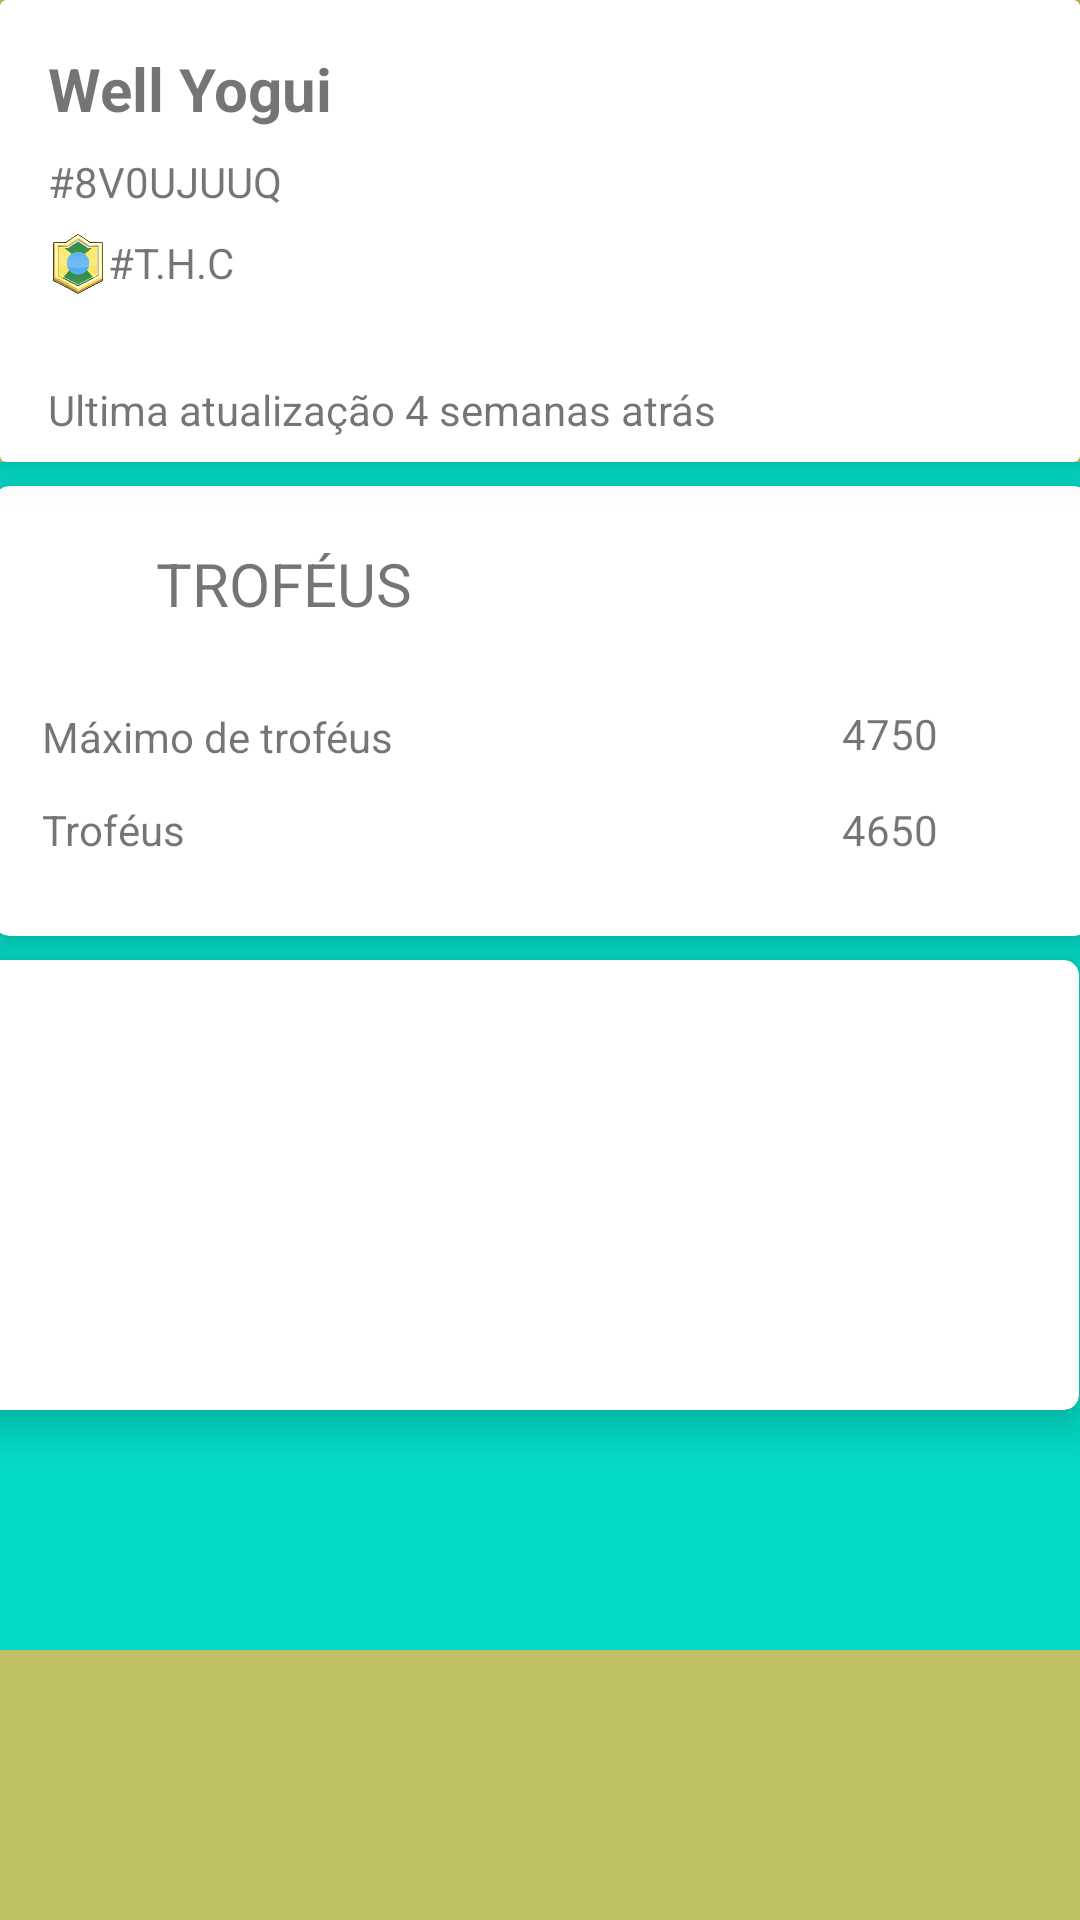

This screen was rendered from an Android layout file. Write that file and the resources it references.
<!-- AndroidManifest.xml: application theme AppTheme -->
<!-- res/layout/fragment_player_detail.xml -->
<?xml version="1.0" encoding="utf-8"?>
<android.support.constraint.ConstraintLayout
    xmlns:android="http://schemas.android.com/apk/res/android"
    xmlns:app="http://schemas.android.com/apk/res-auto"
    xmlns:tools="http://schemas.android.com/tools"
    android:id="@+id/constraintView"
    android:layout_width="match_parent"
    android:background="#9990"
    android:layout_height="match_parent"
    tools:layout_editor_absoluteY="81dp">

    <android.support.v7.widget.CardView
        android:id="@+id/profileCardView"
        android:layout_width="match_parent"
        android:layout_height="154dp"
        app:cardElevation="8dp"
        app:layout_constraintEnd_toEndOf="parent"
        app:layout_constraintHorizontal_bias="0.0"
        app:layout_constraintStart_toStartOf="parent"
        app:layout_constraintTop_toTopOf="parent">

        <android.support.constraint.ConstraintLayout
            android:layout_width="match_parent"
            android:layout_height="match_parent">

            <TextView
                android:id="@+id/playerNameView"
                android:layout_width="wrap_content"
                android:layout_height="wrap_content"
                android:layout_marginStart="16dp"
                android:layout_marginTop="16dp"
                android:textSize="@dimen/big_text"
                android:textStyle="bold"
                app:layout_constraintStart_toStartOf="parent"
                app:layout_constraintTop_toTopOf="parent"
                android:text="Well Yogui"/>

            <TextView
                android:id="@+id/playerIdView"
                android:layout_width="wrap_content"
                android:layout_height="wrap_content"
                android:layout_marginStart="16dp"
                android:layout_marginTop="8dp"
                app:layout_constraintStart_toStartOf="parent"
                app:layout_constraintTop_toBottomOf="@+id/playerNameView"
                android:text="#8V0UJUUQ"/>

            <LinearLayout
                android:layout_width="wrap_content"
                android:layout_height="wrap_content"
                android:layout_marginStart="16dp"
                android:layout_marginTop="8dp"
                android:orientation="horizontal"
                app:layout_constraintStart_toStartOf="parent"
                app:layout_constraintTop_toBottomOf="@+id/playerIdView">
                
                <ImageView
                    android:id="@+id/icoClanView"
                    android:layout_width="20dp"
                    android:layout_height="20dp"
                    android:src="@drawable/clan"/>

                <TextView
                    android:id="@+id/clanNameView"
                    android:layout_width="wrap_content"
                    android:layout_height="wrap_content"
                    android:text="#T.H.C"/>

            </LinearLayout>


            <ImageView
                android:layout_width="100dp"
                android:layout_height="100dp"
                android:layout_marginBottom="8dp"
                android:layout_marginEnd="16dp"
                android:layout_marginTop="24dp"
                android:src="@drawable/arena"
                app:layout_constraintBottom_toBottomOf="parent"
                app:layout_constraintEnd_toEndOf="parent"
                app:layout_constraintTop_toTopOf="parent"
                app:layout_constraintVertical_bias="0.136"/>

            <TextView
                android:id="@+id/lastUpdateView"
                android:layout_width="wrap_content"
                android:layout_height="wrap_content"
                android:layout_marginBottom="8dp"
                android:layout_marginEnd="8dp"
                android:layout_marginStart="16dp"
                android:layout_marginTop="8dp"
                app:layout_constraintBottom_toBottomOf="parent"
                app:layout_constraintEnd_toEndOf="parent"
                app:layout_constraintHorizontal_bias="0.0"
                app:layout_constraintStart_toStartOf="parent"
                app:layout_constraintTop_toTopOf="parent"
                app:layout_constraintVertical_bias="1.0"
                android:text="Ultima atualização 4 semanas atrás"/>
        </android.support.constraint.ConstraintLayout>

    </android.support.v7.widget.CardView>

    <ScrollView
        android:layout_width="match_parent"
        android:layout_height="500dp"
        app:layout_constraintTop_toBottomOf="@+id/profileCardView">

        <android.support.constraint.ConstraintLayout
            android:layout_width="match_parent"
            android:layout_height="wrap_content"
            android:background="@color/colorAccent">

            <android.support.v7.widget.CardView
                android:id="@+id/trophyCardView"
                android:layout_width="365dp"
                android:layout_height="150dp"
                android:layout_marginEnd="8dp"
                android:layout_marginStart="8dp"
                android:layout_marginTop="8dp"
                app:cardCornerRadius="5dp"
                app:cardElevation="8dp"
                app:layout_constraintEnd_toEndOf="parent"
                app:layout_constraintStart_toStartOf="parent"
                app:layout_constraintTop_toTopOf="parent">

                <android.support.constraint.ConstraintLayout
                    android:layout_width="match_parent"
                    android:layout_height="match_parent">

                    <ImageView
                        android:id="@+id/icoTrophyView"
                        android:layout_width="30dp"
                        android:layout_height="30dp"
                        android:layout_marginStart="16dp"
                        android:layout_marginTop="16dp"
                        android:src="@drawable/trophy"
                        app:layout_constraintStart_toStartOf="parent"
                        app:layout_constraintTop_toTopOf="parent"/>

                    <TextView
                        android:id="@+id/titleTrophyView"
                        android:layout_width="wrap_content"
                        android:layout_height="wrap_content"
                        android:layout_marginBottom="8dp"
                        android:layout_marginStart="8dp"
                        android:layout_marginTop="16dp"
                        android:text="TROFÉUS"
                        android:textSize="20sp"
                        app:layout_constraintBottom_toBottomOf="parent"
                        app:layout_constraintStart_toEndOf="@+id/icoTrophyView"
                        app:layout_constraintTop_toTopOf="parent"
                        app:layout_constraintVertical_bias="0.03"/>

                    <TextView
                        android:id="@+id/maxTrophyView"
                        android:layout_width="wrap_content"
                        android:layout_height="wrap_content"
                        android:layout_marginStart="16dp"
                        android:layout_marginTop="28dp"
                        android:text="Máximo de troféus"
                        app:layout_constraintStart_toStartOf="parent"
                        app:layout_constraintTop_toBottomOf="@+id/titleTrophyView"/>

                    <TextView
                        android:id="@+id/trophyView"
                        android:layout_width="wrap_content"
                        android:layout_height="wrap_content"
                        android:layout_marginStart="16dp"
                        android:layout_marginTop="12dp"
                        android:text="Troféus"
                        app:layout_constraintStart_toStartOf="parent"
                        app:layout_constraintTop_toBottomOf="@+id/maxTrophyView"/>

                    <TextView
                        android:id="@+id/qtTrophyView"
                        android:layout_width="wrap_content"
                        android:layout_height="wrap_content"
                        android:layout_marginBottom="8dp"
                        android:layout_marginEnd="8dp"
                        android:layout_marginStart="8dp"
                        android:layout_marginTop="8dp"
                        app:layout_constraintBottom_toBottomOf="parent"
                        app:layout_constraintEnd_toEndOf="parent"
                        app:layout_constraintHorizontal_bias="0.833"
                        app:layout_constraintStart_toEndOf="@+id/trophyView"
                        app:layout_constraintTop_toTopOf="parent"
                        app:layout_constraintVertical_bias="0.843"
                        android:text="4650"/>

                    <TextView
                        android:layout_width="wrap_content"
                        android:layout_height="wrap_content"
                        android:layout_marginBottom="12dp"
                        android:layout_marginEnd="8dp"
                        android:layout_marginStart="8dp"
                        android:layout_marginTop="8dp"
                        android:text="4750"
                        app:layout_constraintBottom_toTopOf="@+id/qtTrophyView"
                        app:layout_constraintEnd_toEndOf="parent"
                        app:layout_constraintHorizontal_bias="0.77"
                        app:layout_constraintStart_toEndOf="@+id/maxTrophyView"
                        app:layout_constraintTop_toTopOf="parent"
                        app:layout_constraintVertical_bias="0.985"/>

                </android.support.constraint.ConstraintLayout>
            </android.support.v7.widget.CardView>

            <android.support.v7.widget.CardView
                android:layout_width="365dp"
                android:layout_height="150dp"
                android:layout_marginBottom="80dp"
                android:layout_marginEnd="8dp"
                android:layout_marginStart="8dp"
                android:layout_marginTop="8dp"
                app:cardCornerRadius="5dp"
                app:cardElevation="8dp"
                app:contentPadding="15dp"
                app:layout_constraintBottom_toBottomOf="parent"
                app:layout_constraintEnd_toEndOf="parent"
                app:layout_constraintHorizontal_bias="0.666"
                app:layout_constraintStart_toStartOf="parent"
                app:layout_constraintTop_toBottomOf="@+id/trophyCardView"
                app:layout_constraintVertical_bias="0.022">

                <TextView
                    android:layout_width="match_parent"
                    android:layout_height="match_parent"/>
            </android.support.v7.widget.CardView>


        </android.support.constraint.ConstraintLayout>


    </ScrollView>

</android.support.constraint.ConstraintLayout>
<!-- resources referenced by this layout -->
<resources>
  <dimen name="big_text">20sp</dimen>
  <!-- drawable clan: png bitmap (drawable, 20698 bytes) -->
  <style name="AppTheme" parent="Theme.AppCompat.Light.DarkActionBar">
          
          <item name="colorPrimary">@color/colorPrimary</item>
          <item name="colorPrimaryDark">@color/colorPrimaryDark</item>
          <item name="colorAccent">@color/colorAccent</item>
      </style>
  <!-- not gathered from this repository: default colours our renderer supplied (Android Studio template values) -->
  <color name="colorPrimary">#FF6200EE</color>
  <color name="colorPrimaryDark">#FF3700B3</color>
  <color name="colorAccent">#FF03DAC5</color>
</resources>
